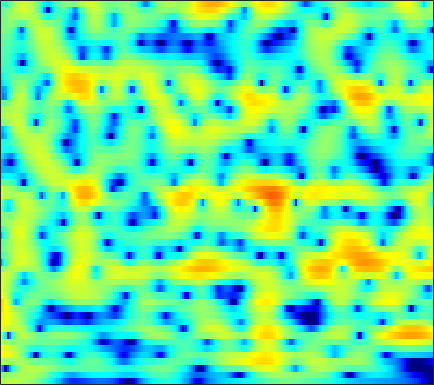

Source data for this figure (header and first rows):
2.1556, 2.2772, 2.4023, 2.4843, 2.5174, 2.5214, 2.4837, 2.4279, 2.3111, 2.1473, 1.9367, 1.7461, 1.4428, 1.087, 0.78341, 0.32095, -0.20403, -0.64013, -1.2838, -1.9962, -2.782, -3.4218, -4.3433, -5.3399
0.2811, 0.2816, 0.3318, 0.4523, 0.5863, 0.8084, 1.062, 1.257, 1.5, 1.706, 1.86, 1.931, 1.961, 1.914, 1.824, 1.63, 1.35, 1.083, 0.651, 0.1345, -0.4712, -0.9815, -1.736, -2.576
-7.759, -11.74, -20.84, -13.92, -9.154, -5.32, -2.848, -1.505, -0.1568, 0.8142, 1.505, 1.878, 2.217, 2.405, 2.465, 2.457, 2.356, 2.234, 2.016, 1.744, 1.424, 1.158, 0.7738, 0.3672
2.083, 1.677, 1.306, 1.174, 1.211, 1.374, 1.568, 1.679, 1.735, 1.66, 1.443, 1.199, 0.7793, 0.2987, -0.06196, -0.4852, -0.7915, -0.9295, -1.003, -0.9991, -0.9908, -1.013, -1.117, -1.328
5.679, 5.423, 5.054, 4.651, 4.321, 3.831, 3.256, 2.745, 1.929, 0.8993, -0.4111, -1.644, -3.755, -6.694, -9.847, -17.06, -23.04, -14.87, -9.713, -6.914, -5.213, -4.406, -3.776, -3.593
5.046, 4.724, 4.269, 3.792, 3.421, 2.906, 2.356, 1.909, 1.253, 0.5107, -0.3278, -1.025, -2.009, -2.998, -3.667, -4.341, -4.638, -4.602, -4.295, -3.861, -3.44, -3.2, -2.982, -2.9
3.362, 2.613, 1.689, 0.9793, 0.6542, 0.4832, 0.5087, 0.583, 0.6579, 0.647, 0.5267, 0.3764, 0.118, -0.1994, -0.4394, -0.7355, -0.961, -1.087, -1.185, -1.207, -1.154, -1.111, -1.064, -1.031
2.298, -0.3898, -6.071, -22.57, -12.17, -4.527, -1.138, 0.3568, 1.571, 2.177, 2.355, 2.257, 1.883, 1.298, 0.7721, 0.02172, -0.6844, -1.097, -1.42, -1.445, -1.201, -0.9208, -0.5051, -0.1297
5.642, 4.764, 3.688, 2.926, 2.646, 2.582, 2.696, 2.755, 2.689, 2.384, 1.784, 1.115, -0.1105, -1.784, -3.443, -6.387, -10.66, -15.29, -18.44, -12.84, -9.154, -7.388, -5.78, -4.752
6.228, 5.829, 5.266, 4.695, 4.268, 3.707, 3.126, 2.661, 1.971, 1.166, 0.216, -0.6197, -1.916, -3.434, -4.723, -6.554, -8.358, -9.491, -10.44, -10.52, -10.2, -9.976, -9.802, -9.854
6.511, 6.096, 5.465, 4.777, 4.23, 3.479, 2.725, 2.163, 1.412, 0.6449, -0.154, -0.7918, -1.702, -2.699, -3.495, -4.629, -5.825, -6.721, -7.951, -9.172, -10.3, -11.12, -12.11, -13.03
7.373, 6.686, 5.632, 4.448, 3.51, 2.289, 1.21, 0.5723, -0.01451, -0.3548, -0.5679, -0.7168, -0.9955, -1.416, -1.845, -2.621, -3.64, -4.588, -6.2, -8.373, -11.24, -14.09, -19.38, -23.05
8.029, 6.962, 5.189, 2.92, 0.7873, -2.867, -7.595, -10.14, -7.892, -4.63, -2.475, -1.402, -0.4986, -0.04903, 0.05186, -0.08728, -0.5162, -1.013, -1.896, -3.105, -4.522, -5.599, -6.759, -7.255
5.929, 4.931, 3.329, 1.409, -0.231, -2.558, -4.623, -5.502, -5.455, -4.557, -3.502, -2.797, -2.03, -1.442, -1.121, -0.8371, -0.7103, -0.7077, -0.7533, -0.8673, -1.052, -1.173, -1.223, -1.148
4.43, 3.712, 2.622, 1.418, 0.4647, -0.7989, -2.003, -2.804, -3.671, -4.26, -4.532, -4.511, -4.207, -3.674, -3.211, -2.567, -1.968, -1.597, -1.197, -0.8521, -0.5664, -0.3866, -0.1664, 0.09465
4.223, 3.701, 2.893, 1.929, 1.097, -0.2, -1.744, -3.124, -5.328, -8.008, -10.68, -11.44, -9.72, -7.167, -5.502, -3.767, -2.5, -1.77, -1.079, -0.6228, -0.2867, -0.08369, 0.1329, 0.3435
3.716, 3.493, 3.15, 2.696, 2.23, 1.4, 0.2502, -0.8588, -2.77, -5.15, -7.463, -8.114, -6.761, -4.621, -3.242, -1.868, -0.993, -0.6029, -0.3282, -0.3573, -0.6118, -0.887, -1.227, -1.479
-0.5252, 0.09133, 1.026, 1.824, 2.26, 2.586, 2.633, 2.514, 2.21, 1.838, 1.508, 1.353, 1.262, 1.27, 1.284, 1.188, 0.9039, 0.4673, -0.3417, -1.489, -3.093, -4.588, -6.966, -9.642
-11.41, -6.592, -2.773, -0.3362, 0.9667, 2.209, 3.022, 3.424, 3.732, 3.849, 3.805, 3.688, 3.427, 3.034, 2.637, 1.943, 1.036, 0.168, -1.352, -3.257, -5.676, -7.99, -11.78, -16.28
-4.036, -2.965, -1.394, 0.08585, 1.038, 2.09, 2.892, 3.334, 3.726, 3.898, 3.876, 3.735, 3.392, 2.87, 2.349, 1.498, 0.4459, -0.4577, -1.927, -3.641, -5.624, -7.389, -10.06, -13.19
-1.501, -0.9589, -0.1337, 0.722, 1.353, 2.097, 2.72, 3.068, 3.37, 3.474, 3.372, 3.162, 2.703, 2.058, 1.461, 0.5381, -0.5223, -1.345, -2.463, -3.624, -4.729, -5.503, -6.487, -7.228
-2.155, -1.599, -0.6225, 0.4486, 1.223, 2.129, 2.834, 3.22, 3.52, 3.577, 3.38, 3.059, 2.408, 1.497, 0.6608, -0.6364, -2.106, -3.207, -4.453, -5.35, -5.737, -5.71, -5.521, -5.145
-9.394, -6.165, -2.735, -0.2905, 1.08, 2.472, 3.44, 3.933, 4.311, 4.363, 4.109, 3.708, 2.865, 1.647, 0.4347, -1.669, -4.505, -7.424, -12.54, -15.79, -11.89, -9.209, -6.714, -5.128
-4.544, -3.272, -1.325, 0.4048, 1.477, 2.608, 3.433, 3.868, 4.212, 4.289, 4.085, 3.745, 3.023, 1.96, 0.9276, -0.7993, -2.866, -4.691, -6.958, -8.109, -7.657, -6.788, -5.775, -5.061
0.3444, 0.3624, 0.6252, 1.052, 1.442, 1.974, 2.48, 2.802, 3.115, 3.274, 3.244, 3.086, 2.699, 2.111, 1.555, 0.6721, -0.2416, -0.9717, -1.888, -2.614, -3.224, -3.58, -4.088, -4.758
0.7358, 0.2363, -0.2192, -0.3476, -0.198, 0.2761, 0.9347, 1.44, 2.037, 2.472, 2.728, 2.795, 2.709, 2.466, 2.178, 1.683, 1.08, 0.649, 0.002721, -0.6259, -1.274, -1.782, -2.498, -3.351
-0.6042, -2.462, -5.34, -7.135, -6.318, -3.699, -1.348, 0.02881, 1.402, 2.325, 2.882, 3.102, 3.166, 2.999, 2.755, 2.323, 1.757, 1.322, 0.7692, 0.2128, -0.2663, -0.6454, -1.132, -1.667
0.923, -1.064, -4.218, -6.297, -5.436, -2.746, -0.4254, 0.882, 2.134, 2.938, 3.375, 3.488, 3.398, 3.016, 2.562, 1.745, 0.7828, -0.06045, -0.9704, -1.495, -1.548, -1.397, -1.25, -1.292
3.883, 3.225, 2.448, 1.941, 1.773, 1.789, 1.954, 2.111, 2.239, 2.286, 2.24, 2.136, 1.833, 1.314, 0.6693, -0.7519, -2.927, -5.561, -11.19, -14.43, -8.146, -4.997, -2.611, -1.501
2.744, 2.512, 2.15, 1.715, 1.361, 0.7877, 0.1052, -0.505, -1.413, -2.276, -2.809, -2.833, -2.497, -2.079, -1.92, -2.123, -2.723, -3.49, -4.465, -4.525, -3.255, -2.019, -0.5524, 0.4756
-1.764, -1.614, -1.594, -1.825, -2.181, -2.93, -4.126, -5.443, -8.047, -12.48, -20.99, -17.58, -10.23, -6.384, -4.509, -2.751, -1.676, -1.042, -0.4083, 0.2201, 0.84, 1.343, 1.949, 2.478
-6.947, -6.304, -5.849, -5.707, -5.781, -6.064, -6.563, -7.078, -7.944, -8.846, -9.144, -8.541, -6.82, -4.801, -3.394, -1.807, -0.5097, 0.2665, 1.135, 1.817, 2.358, 2.679, 3.026, 3.253
-9.255, -9.152, -9.322, -9.612, -9.691, -9.403, -8.707, -8.01, -7.02, -6.014, -4.96, -4.123, -2.944, -1.737, -0.8629, 0.1823, 1.127, 1.711, 2.368, 2.846, 3.185, 3.325, 3.4, 3.326
-8.97, -10.17, -12.62, -16.72, -21.09, -19.23, -13.27, -10.22, -7.248, -5.02, -3.248, -2.129, -0.8332, 0.2792, 1.008, 1.854, 2.518, 2.925, 3.307, 3.53, 3.587, 3.521, 3.287, 2.889
-6.476, -7.507, -9.088, -10.69, -11.38, -10.79, -8.771, -7.04, -4.867, -2.994, -1.425, -0.4195, 0.7195, 1.651, 2.228, 2.846, 3.293, 3.516, 3.659, 3.631, 3.408, 3.127, 2.572, 1.824
-4.153, -4.577, -4.969, -5.079, -4.938, -4.439, -3.606, -2.846, -1.761, -0.6821, 0.3163, 0.9896, 1.766, 2.397, 2.773, 3.136, 3.367, 3.425, 3.377, 3.145, 2.722, 2.259, 1.434, 0.3387
-4.334, -4.556, -4.423, -3.88, -3.309, -2.413, -1.484, -0.794, 0.06999, 0.834, 1.484, 1.889, 2.323, 2.642, 2.81, 2.952, 2.983, 2.948, 2.794, 2.496, 2.037, 1.543, 0.6715, -0.5093
-9.589, -10.39, -8.404, -5.543, -3.706, -1.766, -0.3036, 0.5503, 1.413, 2.004, 2.361, 2.494, 2.525, 2.434, 2.323, 2.175, 2.047, 1.997, 1.928, 1.838, 1.629, 1.36, 0.8054, -0.02067
-8.19, -9.087, -6.683, -3.529, -1.635, 0.258, 1.597, 2.29, 2.86, 3.068, 2.926, 2.602, 1.892, 0.9145, 0.09588, -0.8842, -1.305, -1.174, -0.5314, 0.2359, 0.8267, 1.098, 1.162, 0.9052
0.3013, 0.2987, 0.634, 1.262, 1.815, 2.513, 3.039, 3.269, 3.34, 3.058, 2.387, 1.581, -0.02884, -2.443, -5.121, -11.21, -19.43, -11.81, -5.981, -2.926, -1.086, -0.2338, 0.3967, 0.5698
1.87, 1.937, 2.113, 2.347, 2.547, 2.78, 2.923, 2.931, 2.763, 2.343, 1.631, 0.8785, -0.4287, -2.088, -3.452, -5.202, -5.969, -5.624, -4.359, -2.962, -1.83, -1.222, -0.6889, -0.5217
1.28, 1.33, 1.495, 1.762, 1.983, 2.264, 2.474, 2.551, 2.477, 2.214, 1.733, 1.231, 0.4346, -0.4664, -1.128, -1.865, -2.292, -2.408, -2.253, -1.867, -1.411, -1.061, -0.7473, -0.6528
-1.06, -1.198, -0.9545, -0.2417, 0.4439, 1.364, 2.108, 2.497, 2.77, 2.729, 2.381, 1.934, 1.099, 0.06743, -0.8071, -1.888, -2.741, -3.022, -2.897, -2.309, -1.465, -0.843, -0.1563, 0.3246
-8.822, -11.68, -10.46, -5.922, -3.223, -0.6325, 1.108, 1.965, 2.65, 2.814, 2.509, 1.975, 0.8052, -0.9539, -2.763, -6.006, -10.51, -12.73, -9.967, -6.265, -3.635, -2.179, -0.5823, 0.6544
-9.44, -10.14, -9.113, -6.324, -4.232, -1.933, -0.2512, 0.6314, 1.333, 1.58, 1.37, 0.9008, -0.1467, -1.724, -3.305, -5.968, -8.871, -10.12, -9.575, -7.929, -6.393, -5.233, -3.592, -1.775
-7.873, -6.683, -5.162, -3.745, -2.724, -1.545, -0.6334, -0.1132, 0.3246, 0.5035, 0.4185, 0.1809, -0.3551, -1.135, -1.837, -2.963, -4.155, -5.08, -6.437, -8.341, -11.27, -14.02, -12.4, -6.743
-6.862, -5.469, -4.064, -3.025, -2.45, -1.914, -1.594, -1.476, -1.406, -1.421, -1.439, -1.434, -1.434, -1.506, -1.625, -1.913, -2.379, -2.895, -3.875, -5.202, -6.735, -7.504, -6.633, -3.949
-4.202, -3.756, -3.32, -3.101, -3.127, -3.405, -3.961, -4.553, -5.449, -6.171, -6.281, -5.856, -4.857, -3.742, -3.017, -2.224, -1.691, -1.441, -1.241, -1.098, -0.913, -0.6534, -0.04737, 0.8251
-2.661, -2.656, -2.786, -3.152, -3.619, -4.588, -6.099, -7.751, -11.15, -17.49, -23.28, -15.22, -9.514, -6.168, -4.386, -2.62, -1.333, -0.579, 0.2279, 0.8737, 1.415, 1.792, 2.271, 2.731
-2.099, -2.171, -2.412, -2.849, -3.317, -4.181, -5.337, -6.381, -7.935, -9.237, -9.432, -8.584, -6.716, -4.75, -3.404, -1.881, -0.6115, 0.1825, 1.066, 1.761, 2.31, 2.639, 2.963, 3.168
-2.054, -2.041, -2.164, -2.438, -2.745, -3.252, -3.822, -4.243, -4.684, -4.87, -4.699, -4.33, -3.556, -2.559, -1.769, -0.71, 0.2622, 0.9025, 1.631, 2.206, 2.625, 2.83, 2.969, 2.949
-1.99, -1.845, -1.831, -2.021, -2.29, -2.769, -3.334, -3.752, -4.185, -4.337, -4.084, -3.624, -2.749, -1.719, -0.9112, 0.117, 1.025, 1.617, 2.25, 2.712, 2.986, 3.068, 3.019, 2.782
-1.603, -1.294, -1.156, -1.351, -1.719, -2.552, -3.796, -4.999, -6.835, -8.207, -7.751, -6.283, -3.981, -1.928, -0.6442, 0.7374, 1.803, 2.42, 3.016, 3.377, 3.521, 3.501, 3.286, 2.859
-1.219, -0.7056, -0.3577, -0.4011, -0.7197, -1.606, -3.153, -4.93, -8.601, -14.3, -12.7, -8.146, -4.039, -1.348, 0.08127, 1.48, 2.423, 2.884, 3.264, 3.402, 3.356, 3.212, 2.88, 2.38
-1.458, -0.7291, -0.03869, 0.3277, 0.3809, 0.1945, -0.2739, -0.7418, -1.383, -1.726, -1.506, -0.9705, -0.01781, 0.8979, 1.481, 1.999, 2.229, 2.223, 2.014, 1.645, 1.196, 0.852, 0.4603, 0.1187
-2.085, -1.129, -0.1041, 0.6444, 1.064, 1.464, 1.717, 1.839, 1.957, 2.064, 2.196, 2.294, 2.399, 2.411, 2.304, 1.946, 1.308, 0.6364, -0.5768, -2.083, -3.708, -4.684, -5.156, -4.636
-2.593, -1.706, -0.7148, 0.1654, 0.7872, 1.53, 2.184, 2.593, 3.033, 3.326, 3.472, 3.47, 3.3, 2.926, 2.459, 1.603, 0.3985, -0.7983, -2.897, -5.938, -10.81, -18.01, -21.63, -11.18
-3.524, -3.429, -3.06, -2.189, -1.295, 0.02538, 1.263, 2.051, 2.863, 3.394, 3.629, 3.628, 3.378, 2.842, 2.27, 1.278, 0.0184, -1.103, -2.79, -4.597, -6.285, -7.137, -7.316, -6.332
